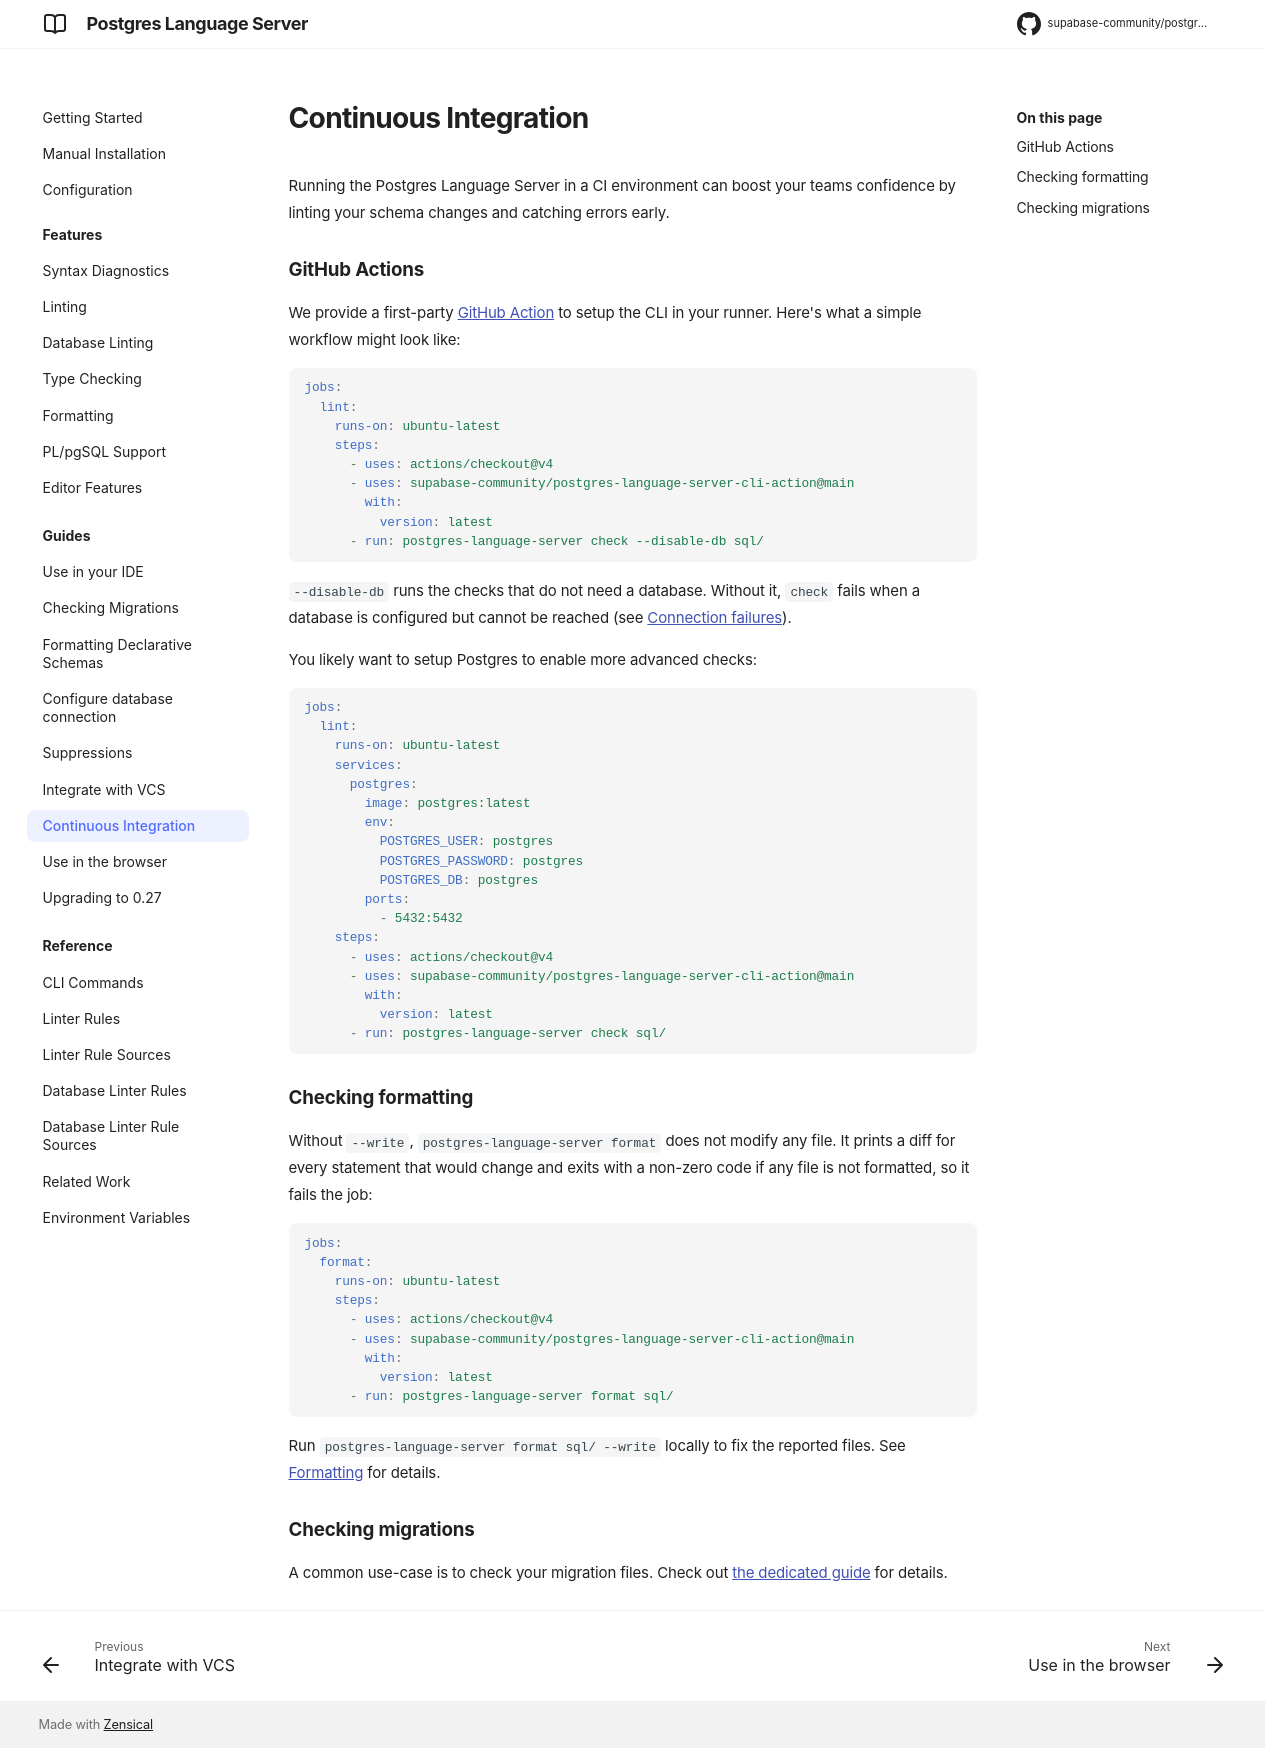

repository: supabase-community/postgres-language-server · page: main/guides/continuous_integration/index.html · generator: mkdocs

# Continuous Integration

Running the Postgres Language Server in a CI environment can boost your teams confidence by linting your schema changes and catching errors early.

### GitHub Actions

We provide a first-party [GitHub Action](https://github.com/supabase-community/postgres-language-server-cli-action) to setup the CLI in your runner. Here's what a simple workflow might look like:

```yaml
jobs:
  lint:
    runs-on: ubuntu-latest
    steps:
      - uses: actions/checkout@v4
      - uses: supabase-community/postgres-language-server-cli-action@main
        with:
          version: latest
      - run: postgres-language-server check --disable-db sql/
```

`--disable-db` runs the checks that do not need a database. Without it, `check` fails when a database is configured but cannot be reached (see [Connection failures](./configure_database.md#connection-failures)).

You likely want to setup Postgres to enable more advanced checks:

```yaml
jobs:
  lint:
    runs-on: ubuntu-latest
    services:
      postgres:
        image: postgres:latest
        env:
          POSTGRES_USER: postgres
          POSTGRES_PASSWORD: postgres
          POSTGRES_DB: postgres
        ports:
          - 5432:5432
    steps:
      - uses: actions/checkout@v4
      - uses: supabase-community/postgres-language-server-cli-action@main
        with:
          version: latest
      - run: postgres-language-server check sql/
```

### Checking formatting

Without `--write`, `postgres-language-server format` does not modify any file. It prints a diff for every statement that would change and exits with a non-zero code if any file is not formatted, so it fails the job:

```yaml
jobs:
  format:
    runs-on: ubuntu-latest
    steps:
      - uses: actions/checkout@v4
      - uses: supabase-community/postgres-language-server-cli-action@main
        with:
          version: latest
      - run: postgres-language-server format sql/
```

Run `postgres-language-server format sql/ --write` locally to fix the reported files. See [Formatting](../features/formatting.md#check-mode) for details.

### Checking migrations

A common use-case is to check your migration files. Check out [the dedicated guide](./checking_migrations.md) for details.
